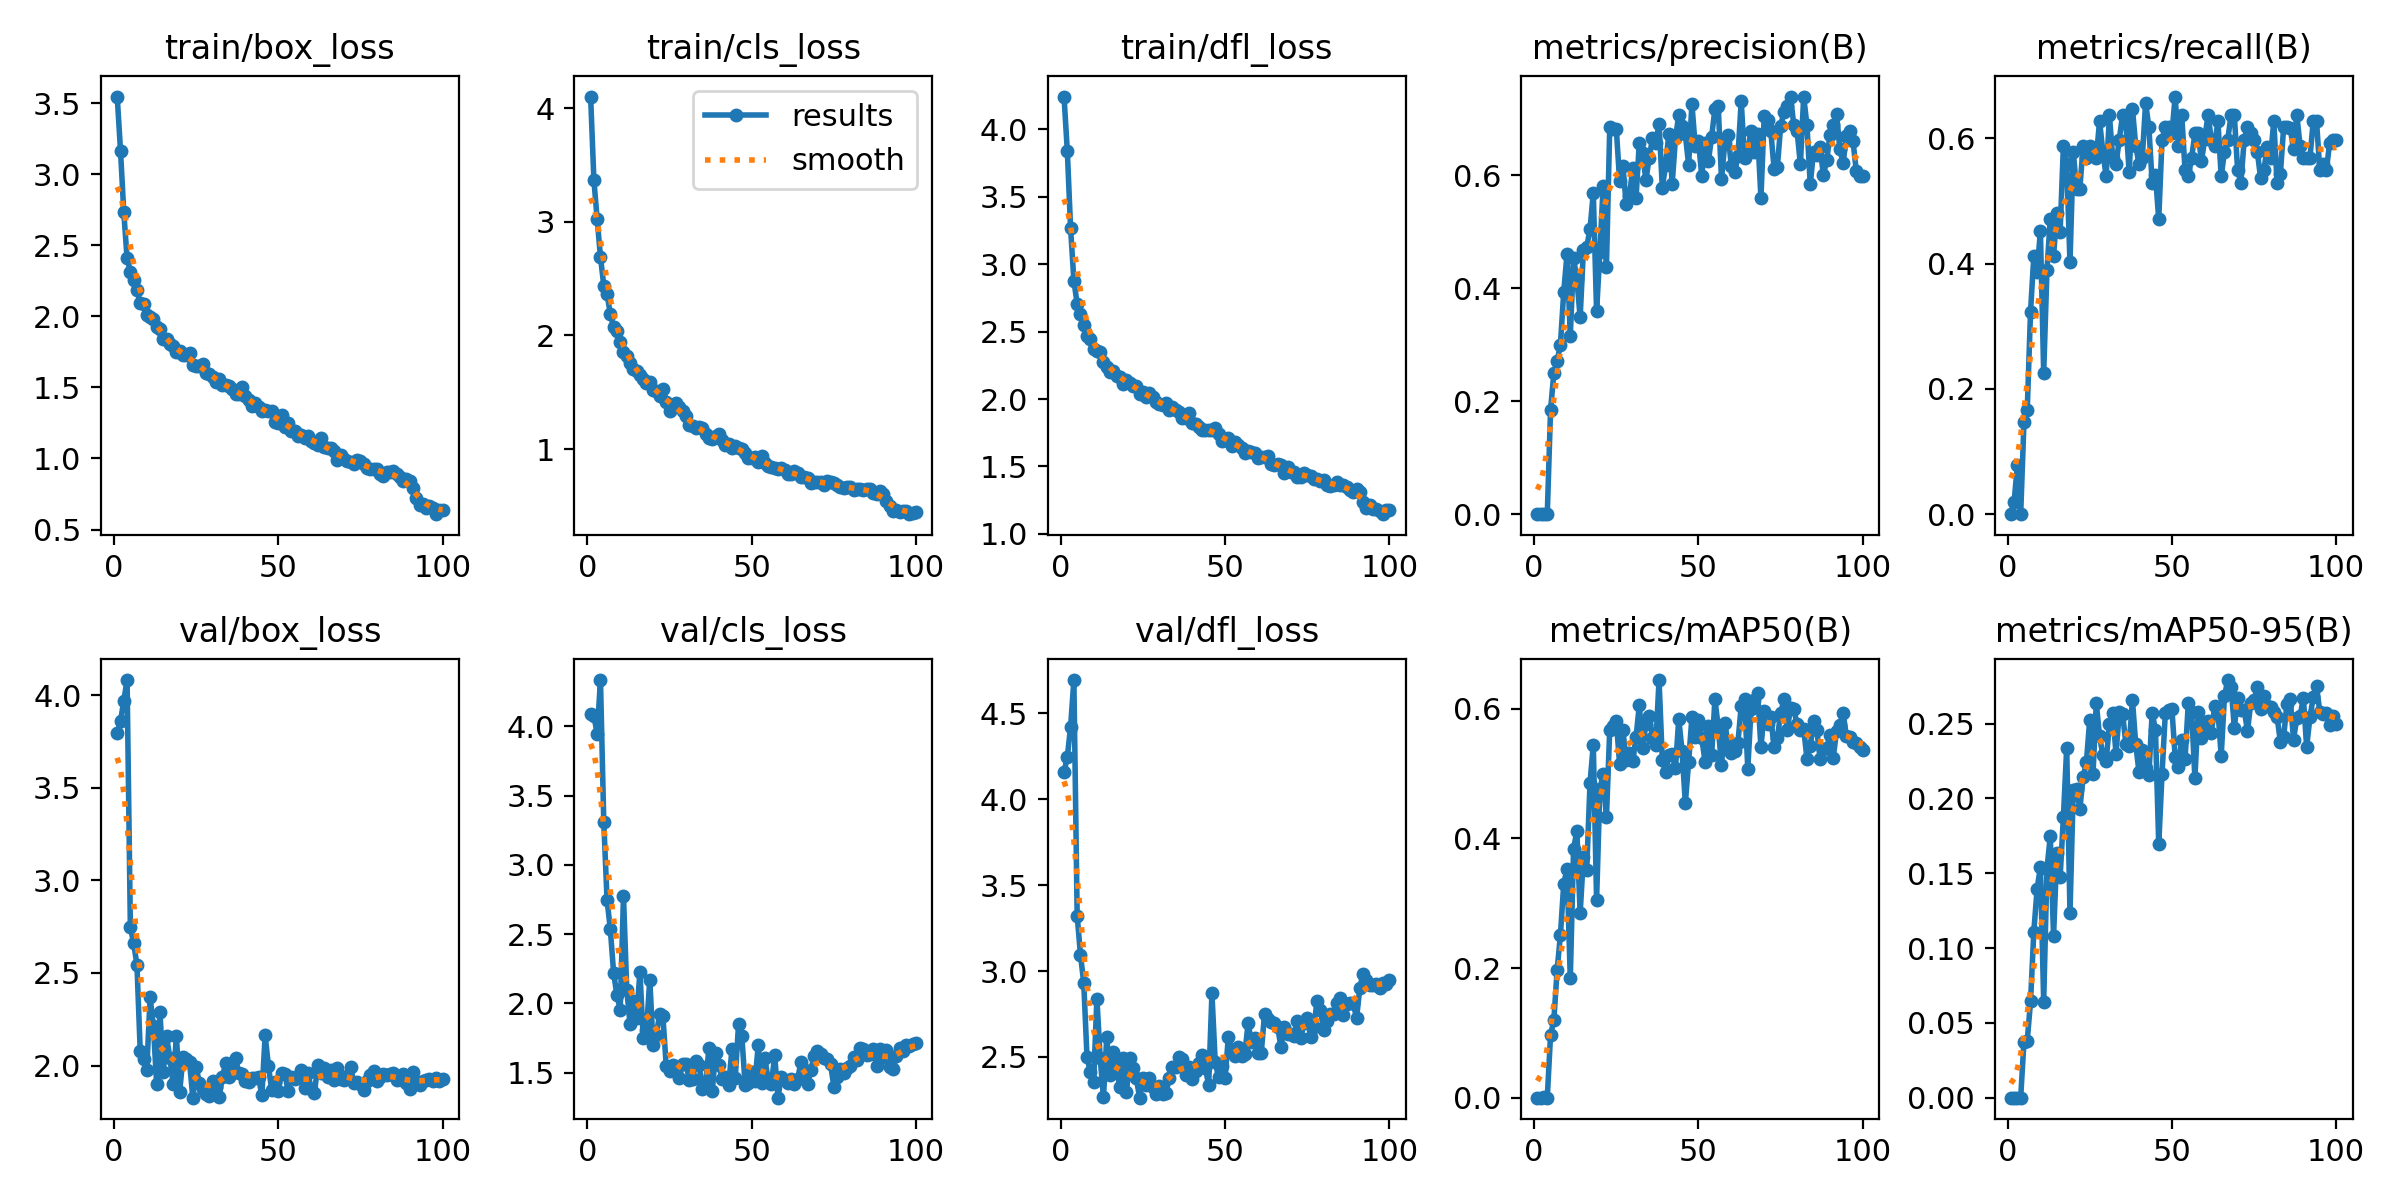

Values plotted in this chart, from the file beside it:
epoch, time, train/box_loss, train/cls_loss, train/dfl_loss, metrics/precision(B), metrics/recall(B), metrics/mAP50(B), metrics/mAP50-95(B), val/box_loss, val/cls_loss, val/dfl_loss, lr/pg0, lr/pg1, lr/pg2
1, 1.478, 3.546, 4.103, 4.241, 0, 0, 0, 0, 3.793, 4.089, 4.156, 0.00046, 0.00046, 0.00046
2, 2.965, 3.166, 3.367, 3.84, 0.00017, 0.01961, 9e-05, 1e-05, 3.86, 4.074, 4.244, 0.0009307, 0.0009307, 0.0009307
3, 4.349, 2.731, 3.02, 3.265, 0.00067, 0.07843, 0.00037, 8e-05, 3.97, 3.947, 4.42, 0.001392, 0.001392, 0.001392
4, 5.736, 2.41, 2.691, 2.877, 0, 0, 0, 0, 4.082, 4.333, 4.692, 0.001844, 0.001844, 0.001844
5, 7.051, 2.312, 2.438, 2.705, 0.1852, 0.1471, 0.09693, 0.03736, 2.749, 3.312, 3.322, 0.001921, 0.001921, 0.001921
6, 8.398, 2.255, 2.366, 2.629, 0.2497, 0.1667, 0.1195, 0.03821, 2.661, 2.747, 3.095, 0.001901, 0.001901, 0.001901
7, 9.738, 2.182, 2.186, 2.547, 0.2716, 0.3235, 0.1972, 0.06429, 2.544, 2.534, 2.931, 0.001881, 0.001881, 0.001881
8, 11.06, 2.094, 2.073, 2.467, 0.3001, 0.4118, 0.251, 0.1111, 2.08, 2.22, 2.497, 0.001861, 0.001861, 0.001861
9, 12.36, 2.088, 2.043, 2.448, 0.3931, 0.3873, 0.3294, 0.1395, 2.035, 2.059, 2.412, 0.001842, 0.001842, 0.001842
10, 13.63, 2.006, 1.941, 2.37, 0.4604, 0.4518, 0.3534, 0.1543, 1.979, 1.955, 2.354, 0.001822, 0.001822, 0.001822
11, 14.99, 1.998, 1.852, 2.353, 0.3161, 0.2255, 0.1838, 0.06419, 2.369, 2.772, 2.84, 0.001802, 0.001802, 0.001802
12, 16.28, 1.983, 1.817, 2.347, 0.4532, 0.3901, 0.384, 0.1528, 2.214, 2.099, 2.496, 0.001782, 0.001782, 0.001782
13, 17.57, 1.928, 1.756, 2.272, 0.4158, 0.4706, 0.4111, 0.1749, 1.899, 1.849, 2.265, 0.001762, 0.001762, 0.001762
14, 18.93, 1.907, 1.702, 2.241, 0.3488, 0.4118, 0.2845, 0.1079, 2.29, 2.02, 2.614, 0.001743, 0.001743, 0.001743
15, 20.22, 1.837, 1.684, 2.198, 0.4686, 0.4804, 0.372, 0.1637, 1.964, 1.898, 2.394, 0.001723, 0.001723, 0.001723
16, 21.51, 1.841, 1.649, 2.209, 0.4735, 0.451, 0.3516, 0.1474, 2.16, 2.229, 2.529, 0.001703, 0.001703, 0.001703
17, 22.8, 1.806, 1.621, 2.173, 0.5042, 0.5883, 0.4853, 0.1877, 2.042, 1.752, 2.431, 0.001683, 0.001683, 0.001683
18, 24.15, 1.791, 1.577, 2.164, 0.5693, 0.5588, 0.5446, 0.2339, 1.901, 1.806, 2.324, 0.001663, 0.001663, 0.001663
19, 25.53, 1.747, 1.587, 2.111, 0.3592, 0.402, 0.3044, 0.1233, 2.161, 2.171, 2.493, 0.001644, 0.001644, 0.001644
20, 26.83, 1.753, 1.517, 2.14, 0.4642, 0.5784, 0.4754, 0.2058, 1.859, 1.701, 2.297, 0.001624, 0.001624, 0.001624
21, 28.1, 1.729, 1.507, 2.118, 0.5816, 0.5196, 0.499, 0.2061, 2.044, 1.774, 2.492, 0.001604, 0.001604, 0.001604
22, 29.39, 1.73, 1.465, 2.093, 0.4386, 0.5196, 0.4323, 0.1932, 2.034, 1.924, 2.434, 0.001584, 0.001584, 0.001584
23, 30.67, 1.744, 1.531, 2.098, 0.6849, 0.5882, 0.5675, 0.2141, 2.019, 1.906, 2.375, 0.001564, 0.001564, 0.001564
24, 31.96, 1.66, 1.418, 2.034, 0.682, 0.5686, 0.5725, 0.2244, 1.827, 1.547, 2.263, 0.001545, 0.001545, 0.001545
25, 33.23, 1.649, 1.334, 2.054, 0.6825, 0.5882, 0.5811, 0.2526, 1.992, 1.515, 2.379, 0.001525, 0.001525, 0.001525
26, 34.58, 1.65, 1.383, 2.017, 0.5905, 0.5784, 0.5151, 0.2162, 1.907, 1.553, 2.336, 0.001505, 0.001505, 0.001505
27, 35.85, 1.662, 1.404, 2.043, 0.617, 0.5686, 0.5668, 0.2637, 1.875, 1.524, 2.379, 0.001485, 0.001485, 0.001485
28, 37.2, 1.601, 1.374, 2.015, 0.5492, 0.6274, 0.5209, 0.2415, 1.848, 1.465, 2.328, 0.001465, 0.001465, 0.001465
29, 38.49, 1.596, 1.331, 1.981, 0.5636, 0.5784, 0.5318, 0.2289, 1.836, 1.562, 2.282, 0.001446, 0.001446, 0.001446
30, 39.75, 1.572, 1.289, 1.96, 0.6129, 0.5392, 0.52, 0.2251, 1.914, 1.565, 2.333, 0.001426, 0.001426, 0.001426
31, 41.03, 1.537, 1.215, 1.957, 0.5601, 0.6365, 0.5562, 0.2497, 1.886, 1.45, 2.287, 0.001406, 0.001406, 0.001406
32, 42.32, 1.561, 1.204, 1.972, 0.6583, 0.5686, 0.605, 0.2574, 1.832, 1.451, 2.289, 0.001386, 0.001386, 0.001386
33, 43.58, 1.515, 1.183, 1.919, 0.6396, 0.5588, 0.5401, 0.23, 1.937, 1.581, 2.375, 0.001366, 0.001366, 0.001366
34, 44.85, 1.515, 1.194, 1.941, 0.5918, 0.598, 0.5761, 0.2576, 2.013, 1.558, 2.443, 0.001347, 0.001347, 0.001347
35, 46.14, 1.507, 1.184, 1.917, 0.6307, 0.6372, 0.5891, 0.2566, 1.938, 1.383, 2.443, 0.001327, 0.001327, 0.001327
36, 47.37, 1.486, 1.129, 1.901, 0.6656, 0.6246, 0.5555, 0.2365, 2.012, 1.422, 2.499, 0.001307, 0.001307, 0.001307
37, 48.6, 1.451, 1.099, 1.858, 0.6577, 0.5463, 0.5439, 0.2352, 2.04, 1.681, 2.489, 0.001287, 0.001287, 0.001287
38, 49.83, 1.454, 1.085, 1.859, 0.6915, 0.6471, 0.6441, 0.2658, 1.958, 1.367, 2.396, 0.001267, 0.001267, 0.001267
39, 51.12, 1.499, 1.116, 1.897, 0.5783, 0.5882, 0.5204, 0.2363, 1.957, 1.641, 2.441, 0.001248, 0.001248, 0.001248
40, 52.32, 1.441, 1.129, 1.823, 0.6186, 0.5588, 0.5016, 0.2175, 1.916, 1.554, 2.375, 0.001228, 0.001228, 0.001228
41, 53.52, 1.409, 1.08, 1.813, 0.6742, 0.5686, 0.5287, 0.2326, 1.91, 1.456, 2.421, 0.001208, 0.001208, 0.001208
42, 54.72, 1.372, 1.035, 1.792, 0.5854, 0.6569, 0.53, 0.2207, 1.935, 1.47, 2.463, 0.001188, 0.001188, 0.001188
43, 56.01, 1.39, 1.042, 1.773, 0.6661, 0.6177, 0.5091, 0.216, 1.932, 1.413, 2.51, 0.001168, 0.001168, 0.001168
44, 57.29, 1.361, 1.011, 1.77, 0.7068, 0.5294, 0.5841, 0.2572, 1.938, 1.669, 2.436, 0.001149, 0.001149, 0.001149
45, 58.56, 1.337, 1.026, 1.769, 0.6883, 0.5413, 0.5346, 0.2459, 1.839, 1.461, 2.338, 0.001129, 0.001129, 0.001129
46, 59.85, 1.342, 1.007, 1.771, 0.6727, 0.4706, 0.4545, 0.1693, 2.163, 1.849, 2.869, 0.001109, 0.001109, 0.001109
47, 61.15, 1.331, 0.9976, 1.784, 0.6186, 0.598, 0.5176, 0.2163, 1.999, 1.766, 2.471, 0.001089, 0.001089, 0.001089
48, 62.42, 1.333, 0.9674, 1.743, 0.7264, 0.6177, 0.587, 0.2568, 1.866, 1.414, 2.382, 0.001069, 0.001069, 0.001069
49, 63.71, 1.254, 0.9228, 1.687, 0.6525, 0.6177, 0.5566, 0.2594, 1.911, 1.428, 2.447, 0.00105, 0.00105, 0.00105
50, 64.99, 1.252, 0.9249, 1.699, 0.6614, 0.6078, 0.583, 0.2597, 1.864, 1.505, 2.375, 0.00103, 0.00103, 0.00103
51, 66.29, 1.303, 0.9295, 1.709, 0.5984, 0.6667, 0.5546, 0.2278, 1.963, 1.438, 2.618, 0.00101, 0.00101, 0.00101
52, 67.6, 1.223, 0.8834, 1.652, 0.657, 0.5882, 0.518, 0.2212, 1.953, 1.697, 2.54, 0.0009902, 0.0009902, 0.0009902
53, 68.89, 1.25, 0.9345, 1.682, 0.6248, 0.6372, 0.5728, 0.2394, 1.864, 1.426, 2.506, 0.0009704, 0.0009704, 0.0009704
54, 70.17, 1.195, 0.874, 1.656, 0.6688, 0.549, 0.5284, 0.2263, 1.938, 1.609, 2.558, 0.0009506, 0.0009506, 0.0009506
55, 71.46, 1.194, 0.8549, 1.634, 0.7174, 0.5392, 0.6142, 0.2639, 1.928, 1.449, 2.508, 0.0009308, 0.0009308, 0.0009308
56, 72.74, 1.157, 0.8413, 1.602, 0.7227, 0.5686, 0.5723, 0.258, 1.942, 1.419, 2.518, 0.000911, 0.000911, 0.000911
57, 74.06, 1.167, 0.837, 1.615, 0.5936, 0.6078, 0.5126, 0.2137, 1.975, 1.625, 2.696, 0.0008912, 0.0008912, 0.0008912
58, 75.33, 1.146, 0.8228, 1.604, 0.657, 0.6078, 0.5785, 0.2575, 1.877, 1.32, 2.59, 0.0008714, 0.0008714, 0.0008714
59, 76.54, 1.161, 0.837, 1.6, 0.6723, 0.5631, 0.5453, 0.2402, 1.961, 1.472, 2.608, 0.0008516, 0.0008516, 0.0008516
60, 77.73, 1.122, 0.8147, 1.565, 0.6168, 0.5997, 0.5324, 0.2512, 1.873, 1.449, 2.524, 0.0008318, 0.0008318, 0.0008318
... 40 more rows
